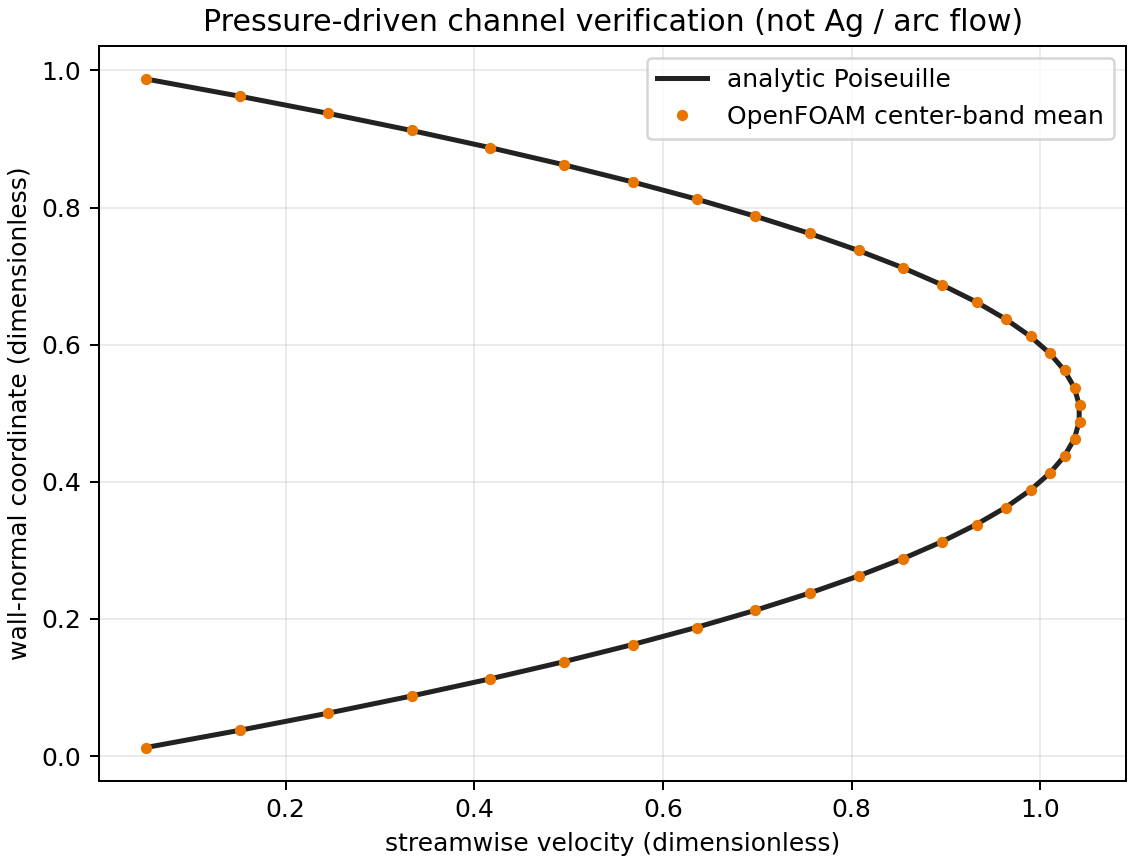

The file beside this chart, header and first rows:
y, u_simulated, u_analytic
0.0125, 0.05208, 0.05143
0.0375, 0.151, 0.1504
0.0625, 0.2448, 0.2441
0.0875, 0.3333, 0.3327
0.1125, 0.4167, 0.416
0.1375, 0.4948, 0.4941
0.1625, 0.5677, 0.5671
0.1875, 0.6354, 0.6348
0.2125, 0.6979, 0.6973
0.2375, 0.7552, 0.7546
0.2625, 0.8073, 0.8066
0.2875, 0.8542, 0.8535
0.3125, 0.8958, 0.8952
0.3375, 0.9323, 0.9316
0.3625, 0.9635, 0.9629
0.3875, 0.9896, 0.9889
0.4125, 1.01, 1.01
0.4375, 1.026, 1.025
0.4625, 1.036, 1.036
0.4875, 1.042, 1.041
0.5125, 1.042, 1.041
0.5375, 1.036, 1.036
0.5625, 1.026, 1.025
0.5875, 1.01, 1.01
0.6125, 0.9896, 0.9889
0.6375, 0.9635, 0.9629
0.6625, 0.9323, 0.9316
0.6875, 0.8958, 0.8952
0.7125, 0.8542, 0.8535
0.7375, 0.8073, 0.8066
0.7625, 0.7552, 0.7546
0.7875, 0.6979, 0.6973
0.8125, 0.6354, 0.6348
0.8375, 0.5677, 0.5671
0.8625, 0.4948, 0.4941
0.8875, 0.4167, 0.416
0.9125, 0.3333, 0.3327
0.9375, 0.2448, 0.2441
0.9625, 0.151, 0.1504
0.9875, 0.05208, 0.05143
